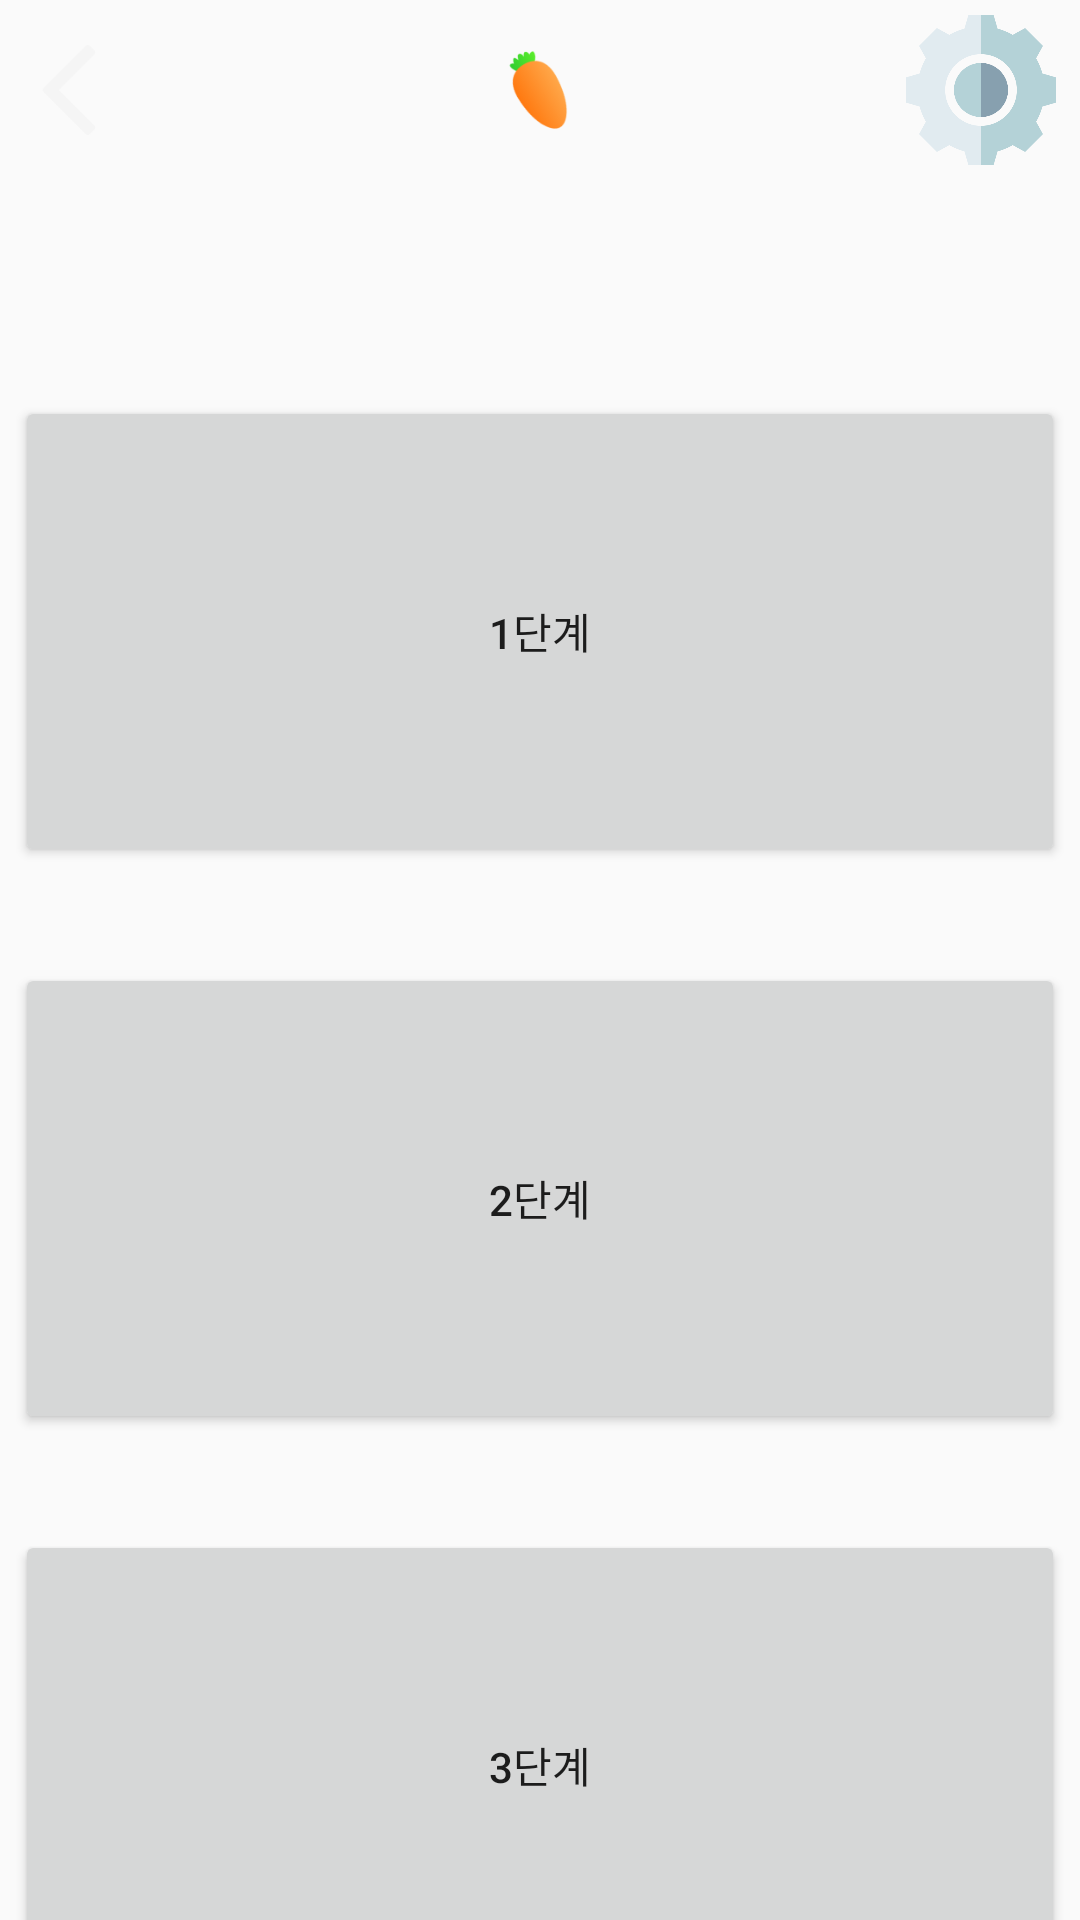

The Android layout XML behind this screen, and the referenced resources:
<!-- AndroidManifest.xml: application theme AppTheme -->
<!-- res/layout/activity_background.xml -->
<?xml version="1.0" encoding="utf-8"?>
<androidx.constraintlayout.widget.ConstraintLayout xmlns:android="http://schemas.android.com/apk/res/android"
        xmlns:app="http://schemas.android.com/apk/res-auto"
        xmlns:tools="http://schemas.android.com/tools"
        android:layout_width="match_parent"
        android:layout_height="match_parent"
        tools:context=".Background">

    <androidx.constraintlayout.widget.ConstraintLayout
            android:id="@+id/constraintLayout"
            android:layout_width="0dp"
            android:layout_height="60dp"
            app:layout_constraintEnd_toEndOf="parent"
            app:layout_constraintStart_toStartOf="parent"
            app:layout_constraintTop_toTopOf="parent">

        <ImageView
                android:id="@+id/imageView2"
                android:layout_width="50dp"
                android:layout_height="50dp"
                app:layout_constraintBottom_toBottomOf="parent"
                app:layout_constraintEnd_toEndOf="parent"
                app:layout_constraintStart_toStartOf="parent"
                app:layout_constraintTop_toTopOf="parent"
                app:srcCompat="@drawable/carrot" />

        <ImageView
                android:id="@+id/gosetting"
                android:layout_width="50dp"
                android:layout_height="50dp"
                android:layout_marginEnd="8dp"
                app:layout_constraintBottom_toBottomOf="parent"
                app:layout_constraintEnd_toEndOf="parent"
                app:layout_constraintTop_toTopOf="parent"
                app:srcCompat="@drawable/setting" />

        <ImageView
                android:id="@+id/back"
                android:layout_width="30dp"
                android:layout_height="30dp"
                android:layout_marginStart="8dp"
                android:onClick="onback"
                app:layout_constraintBottom_toBottomOf="parent"
                app:layout_constraintStart_toStartOf="parent"
                app:layout_constraintTop_toTopOf="parent"
                app:srcCompat="@drawable/backkey" />
    </androidx.constraintlayout.widget.ConstraintLayout>

    <ImageView
            android:id="@+id/lock2"
            android:layout_width="342dp"
            android:layout_height="142dp"
            app:layout_constraintBottom_toBottomOf="@+id/bg2"
            app:layout_constraintEnd_toEndOf="@+id/bg2"
            app:layout_constraintStart_toStartOf="@+id/bg2"
            app:layout_constraintTop_toTopOf="@+id/bg2"
            app:srcCompat="@drawable/locked" />

    <ImageView
            android:id="@+id/imageView6"
            android:layout_width="348dp"
            android:layout_height="141dp"
            app:layout_constraintBottom_toBottomOf="@+id/bg3"
            app:layout_constraintEnd_toEndOf="@+id/bg3"
            app:layout_constraintStart_toStartOf="@+id/bg3"
            app:layout_constraintTop_toTopOf="@+id/bg3"
            app:srcCompat="@drawable/locked" />

    <Button
            android:id="@+id/bg1"
            android:layout_width="350dp"
            android:layout_height="157dp"
            android:layout_marginTop="72dp"
            android:text="1단계"
            app:layout_constraintEnd_toEndOf="parent"
            app:layout_constraintHorizontal_bias="0.491"
            app:layout_constraintStart_toStartOf="parent"
            app:layout_constraintTop_toBottomOf="@+id/constraintLayout" />

    <Button
            android:id="@+id/bg2"
            android:layout_width="350dp"
            android:layout_height="157dp"
            android:layout_marginTop="32dp"
            android:text="2단계"
            app:layout_constraintEnd_toEndOf="parent"
            app:layout_constraintHorizontal_bias="0.491"
            app:layout_constraintStart_toStartOf="parent"
            app:layout_constraintTop_toBottomOf="@+id/bg1" />

    <Button
            android:id="@+id/bg3"
            android:layout_width="350dp"
            android:layout_height="157dp"
            android:layout_marginTop="32dp"
            android:text="3단계"
            app:layout_constraintEnd_toEndOf="parent"
            app:layout_constraintHorizontal_bias="0.491"
            app:layout_constraintStart_toStartOf="parent"
            app:layout_constraintTop_toBottomOf="@+id/bg2" />

</androidx.constraintlayout.widget.ConstraintLayout>
<!-- resources referenced by this layout -->
<resources>
  <!-- drawable backkey: png bitmap (drawable, 1179 bytes) -->
  <!-- drawable carrot: png bitmap (drawable, 5258 bytes) -->
  <!-- drawable locked: png bitmap (drawable, 8834 bytes) -->
  <!-- drawable setting: png bitmap (drawable, 21960 bytes) -->
  <style name="AppTheme" parent="Theme.AppCompat.Light.NoActionBar">
          
          <item name="colorPrimary">@color/colorPrimary</item>
          <item name="colorPrimaryDark">@color/colorPrimaryDark</item>
          <item name="colorAccent">@color/colorAccent</item>
      </style>
  <color name="colorPrimary">#ff8448</color>
  <color name="colorPrimaryDark">#ff8448</color>
  <color name="colorAccent">#ff8448</color>
</resources>
